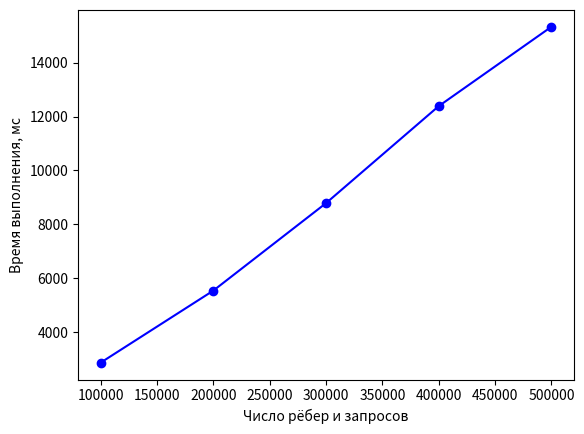

Write Python code to recreate this figure.
import matplotlib.pyplot as plt

# Данные
x = [100000, 200000, 300000, 400000, 500000]
y = [2861, 5537, 8785, 12388, 15335]

# Создаем график
plt.plot(x, y, marker='o', linestyle='-', color='b')

# Настройки осей и заголовок
plt.xlabel('Число рёбер и запросов')
plt.ylabel('Время выполнения, мс')

# Отображаем график
plt.show()
